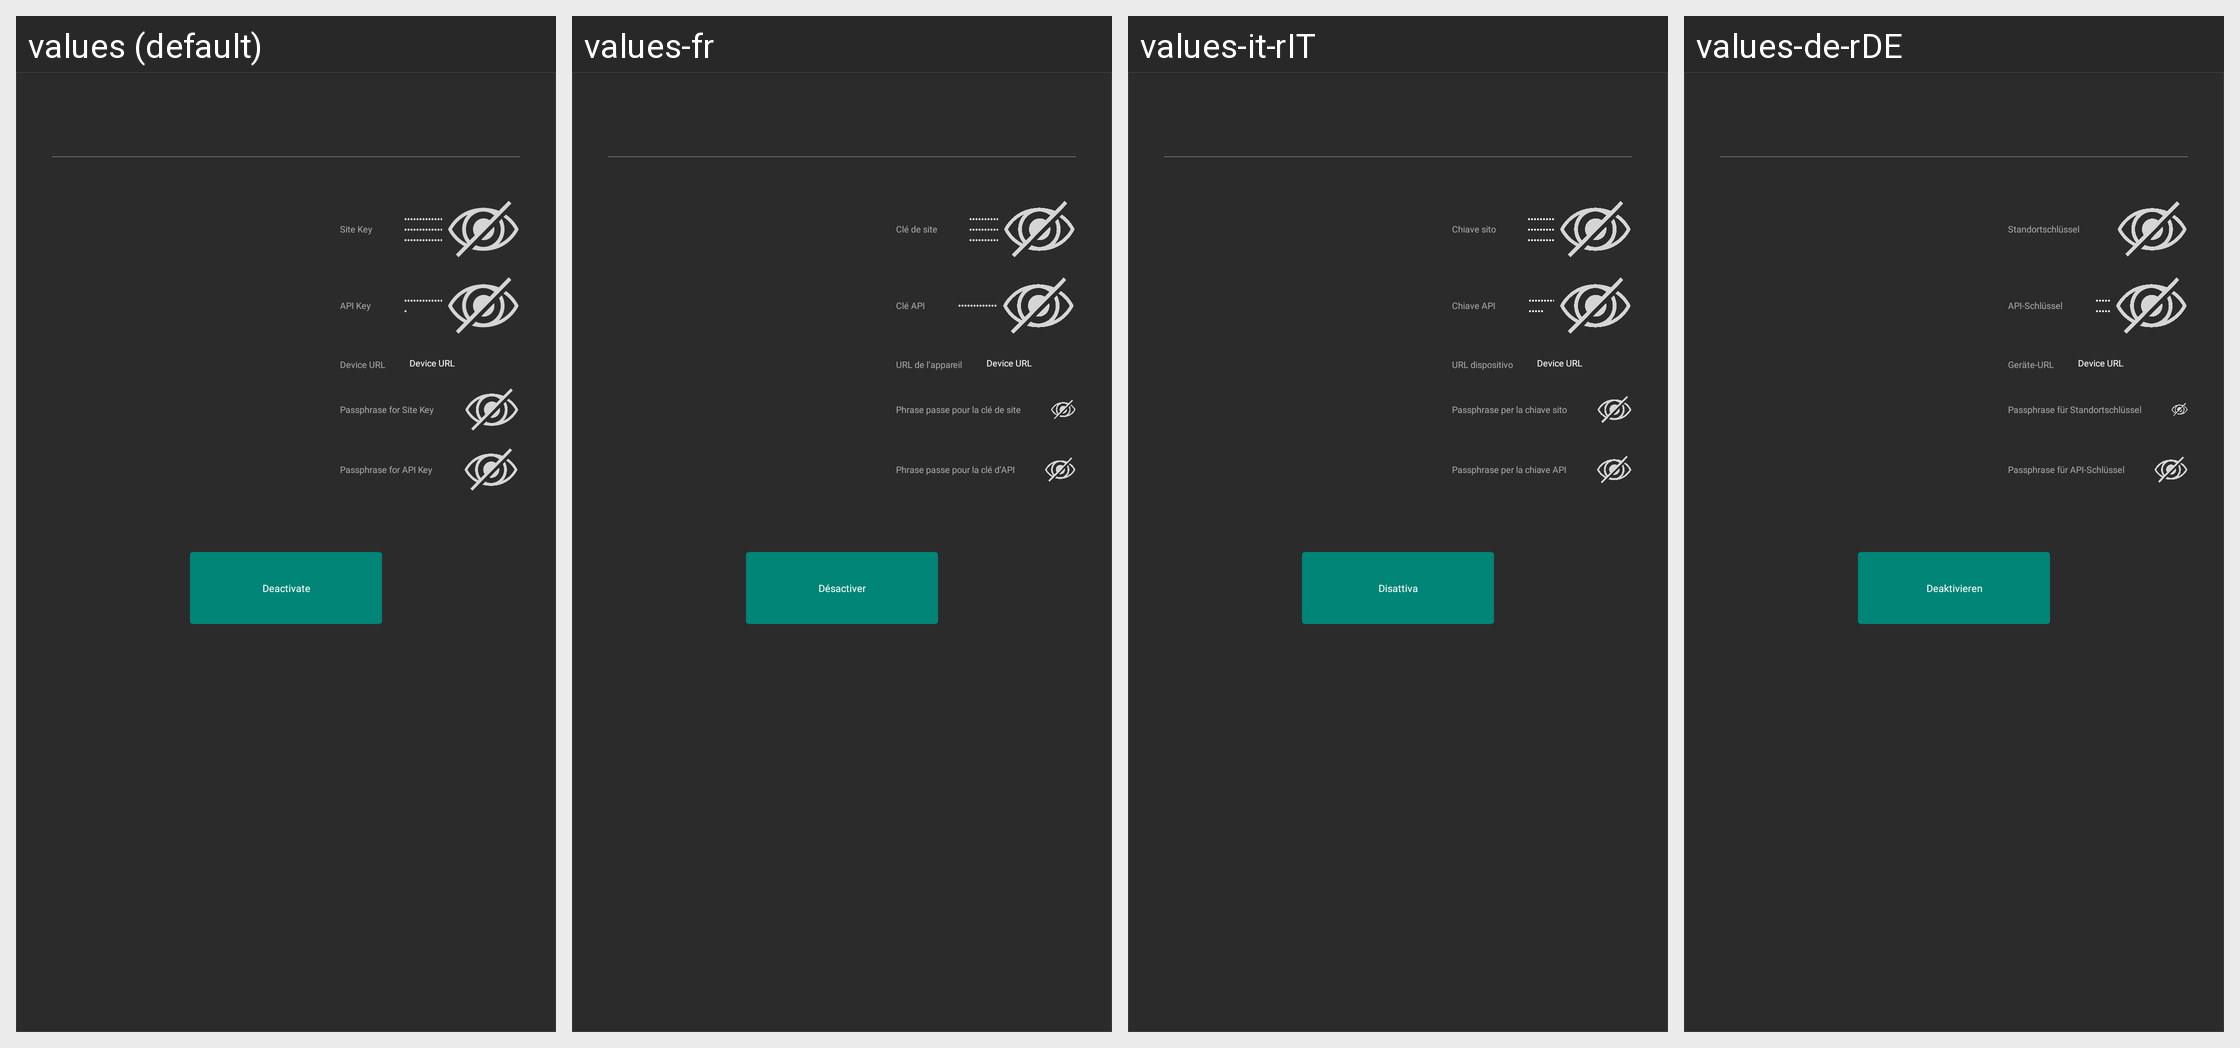

The same Android screen rendered under several of its app's locales, left to right. List the strings drawn on it with the default value and each locale's translation.
Android screen res/layout/panel_deactivate_layout2.xml rendered under 4 locales, left to right: values (default), values-fr, values-it-rIT, values-de-rDE. Device: Nexus 5 (rendered at 1080×1920; each locale shown at half size, 540×960, under a caption strip naming it); theme AppTheme.
Other locales in the repository, not shown: values-ar, values-en, values-es-rES, values-ja-rJP, values-ko, values-pt, values-tr, values-zh-rCN, values-zh-rTW.
Strings drawn on this screen, with the default value and each locale's value (text and hints the layout hard-codes, and strings that could not be matched under every locale, appear in the picture but are not listed):

sitekey
  values: Site Key
  values-fr: Clé de site
  values-it-rIT: Chiave sito
  values-de-rDE: Standortschlüssel

apikey
  values: API Key
  values-fr: Clé API
  values-it-rIT: Chiave API
  values-de-rDE: API-Schlüssel

device_url
  values: Device URL
  values-fr: URL de l’appareil
  values-it-rIT: URL dispositivo
  values-de-rDE: Geräte-URL

passphrase_site_hint
  values: Passphrase for Site Key
  values-fr: Phrase passe pour la clé de site
  values-it-rIT: Passphrase per la chiave sito
  values-de-rDE: Passphrase für Standortschlüssel

passphrase_api_hint
  values: Passphrase for API Key
  values-fr: Phrase passe pour la clé d’API
  values-it-rIT: Passphrase per la chiave API
  values-de-rDE: Passphrase für API-Schlüssel

deactivate
  values: Deactivate
  values-fr: Désactiver
  values-it-rIT: Disattiva
  values-de-rDE: Deaktivieren
